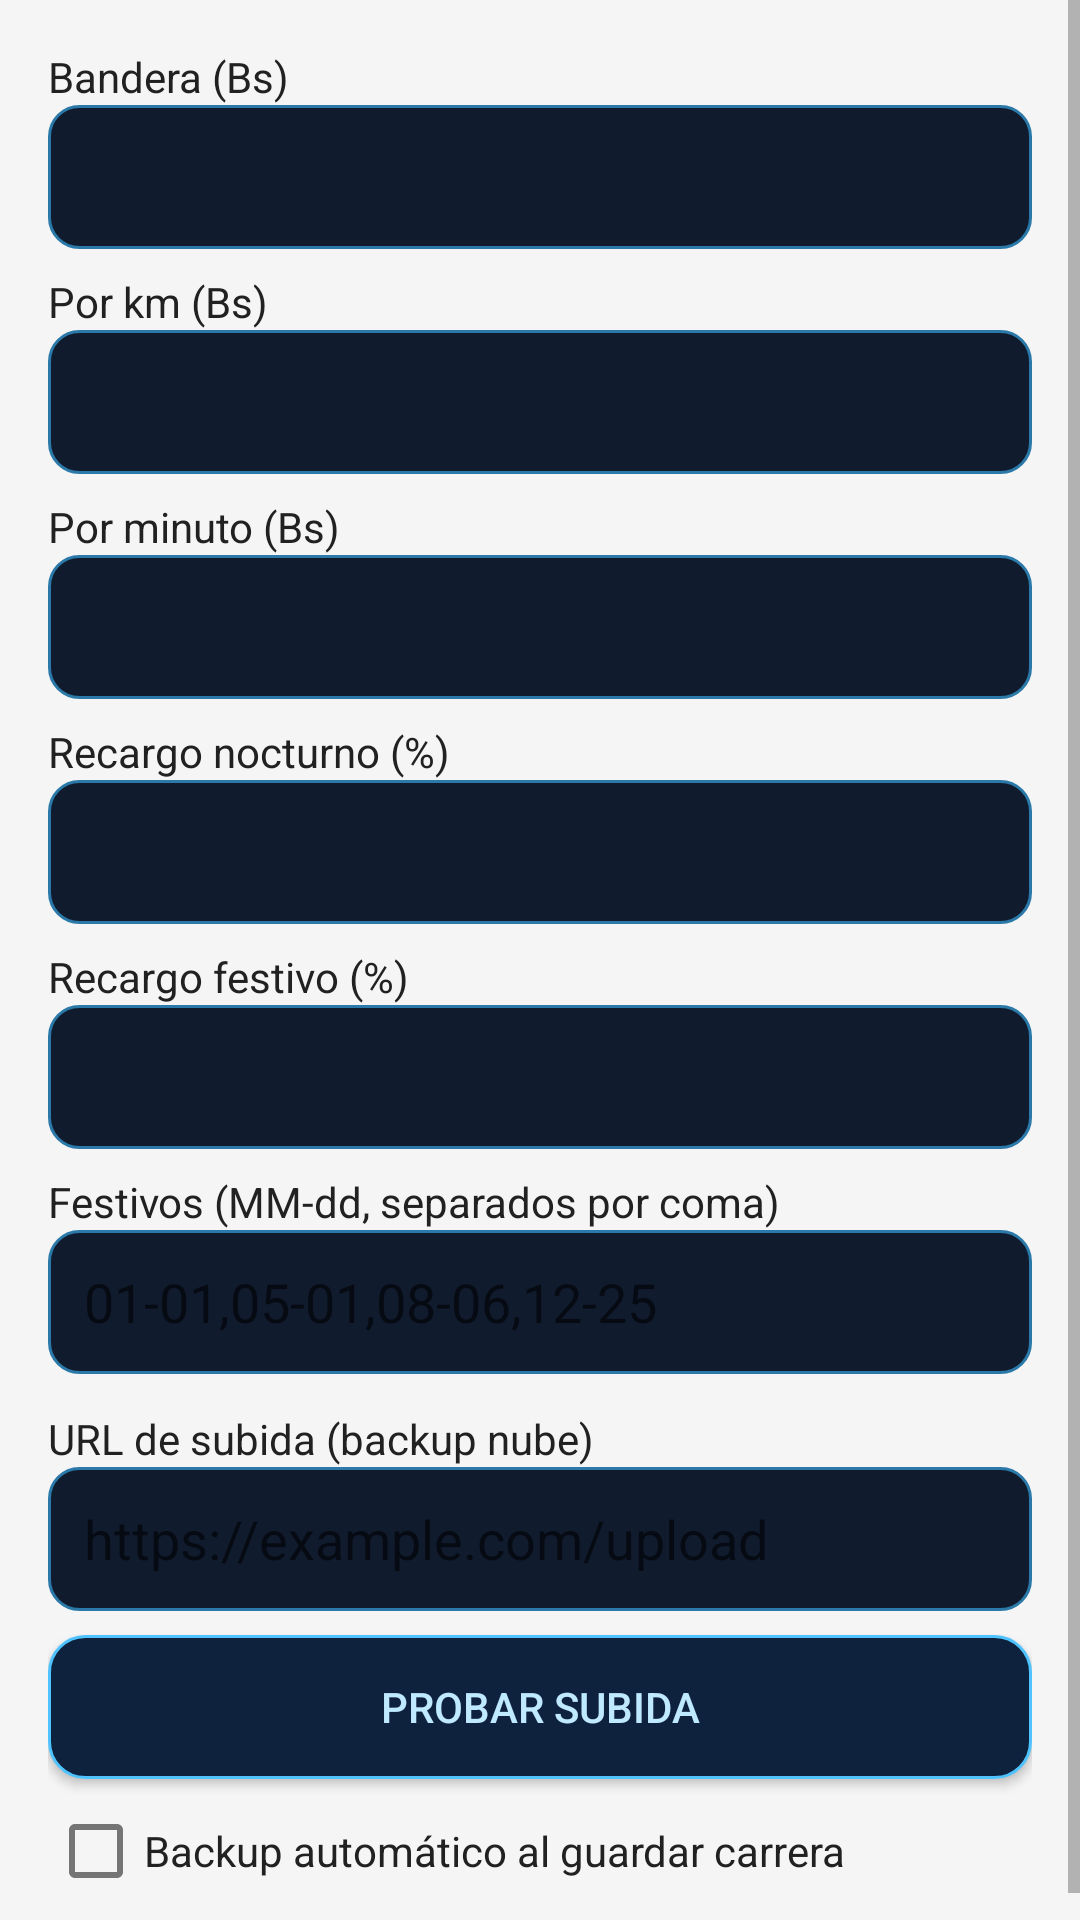

Here is an Android app screen rendered from its layout file. Give the layout XML and the strings, colors and styles it references.
<!-- AndroidManifest.xml: application theme Theme.CarrerasTaxi -->
<!-- res/layout/dialog_tarifas.xml -->
<?xml version="1.0" encoding="utf-8"?>
<ScrollView xmlns:android="http://schemas.android.com/apk/res/android"
    android:layout_width="match_parent"
    android:layout_height="wrap_content">

    <LinearLayout
        android:layout_width="match_parent"
        android:layout_height="wrap_content"
        android:orientation="vertical"
        android:padding="16dp">

        <TextView
            android:layout_width="wrap_content"
            android:layout_height="wrap_content"
            android:text="Bandera (Bs)"
            android:textColor="@color/text_primary" />

        <EditText
            android:id="@+id/etTarifaBandera"
            android:layout_width="match_parent"
            android:layout_height="48dp"
            android:inputType="numberDecimal"
            android:background="@drawable/input_neon"
            android:paddingHorizontal="12dp" />

        <TextView
            android:layout_width="wrap_content"
            android:layout_height="wrap_content"
            android:layout_marginTop="8dp"
            android:text="Por km (Bs)"
            android:textColor="@color/text_primary" />

        <EditText
            android:id="@+id/etTarifaKm"
            android:layout_width="match_parent"
            android:layout_height="48dp"
            android:inputType="numberDecimal"
            android:background="@drawable/input_neon"
            android:paddingHorizontal="12dp" />

        <TextView
            android:layout_width="wrap_content"
            android:layout_height="wrap_content"
            android:layout_marginTop="8dp"
            android:text="Por minuto (Bs)"
            android:textColor="@color/text_primary" />

        <EditText
            android:id="@+id/etTarifaMin"
            android:layout_width="match_parent"
            android:layout_height="48dp"
            android:inputType="numberDecimal"
            android:background="@drawable/input_neon"
            android:paddingHorizontal="12dp" />

        <TextView
            android:layout_width="wrap_content"
            android:layout_height="wrap_content"
            android:layout_marginTop="8dp"
            android:text="Recargo nocturno (%)"
            android:textColor="@color/text_primary" />

        <EditText
            android:id="@+id/etRecargoNoche"
            android:layout_width="match_parent"
            android:layout_height="48dp"
            android:inputType="numberDecimal"
            android:background="@drawable/input_neon"
            android:paddingHorizontal="12dp" />

        <TextView
            android:layout_width="wrap_content"
            android:layout_height="wrap_content"
            android:layout_marginTop="8dp"
            android:text="Recargo festivo (%)"
            android:textColor="@color/text_primary" />

        <EditText
            android:id="@+id/etRecargoFestivo"
            android:layout_width="match_parent"
            android:layout_height="48dp"
            android:inputType="numberDecimal"
            android:background="@drawable/input_neon"
            android:paddingHorizontal="12dp" />

        <TextView
            android:layout_width="wrap_content"
            android:layout_height="wrap_content"
            android:layout_marginTop="8dp"
            android:text="Festivos (MM-dd, separados por coma)"
            android:textColor="@color/text_primary" />

        <EditText
            android:id="@+id/etFestivos"
            android:layout_width="match_parent"
            android:layout_height="48dp"
            android:background="@drawable/input_neon"
            android:paddingHorizontal="12dp"
            android:hint="01-01,05-01,08-06,12-25" />

        <TextView
            android:layout_width="wrap_content"
            android:layout_height="wrap_content"
            android:layout_marginTop="12dp"
            android:text="URL de subida (backup nube)"
            android:textColor="@color/text_primary" />

        <EditText
            android:id="@+id/etUploadUrl"
            android:layout_width="match_parent"
            android:layout_height="48dp"
            android:background="@drawable/input_neon"
            android:paddingHorizontal="12dp"
            android:hint="https://example.com/upload" />

        <Button
            android:id="@+id/btnTestUpload"
            android:layout_width="match_parent"
            android:layout_height="48dp"
            android:layout_marginTop="8dp"
            android:text="Probar subida"
            android:background="@drawable/btn_neon_blue"
            android:textColor="@color/text_neon" />

        <CheckBox
            android:id="@+id/cbAutoBackup"
            android:layout_width="match_parent"
            android:layout_height="wrap_content"
            android:layout_marginTop="8dp"
            android:text="Backup automático al guardar carrera"
            android:textColor="@color/text_primary" />
    </LinearLayout>
</ScrollView>
<!-- resources referenced by this layout -->
<resources>
  <color name="text_neon">#BFE9FF</color>
  <color name="text_primary">#212121</color>
  <!-- drawable btn_neon_blue (drawable) -->
  <?xml version="1.0" encoding="utf-8"?>
  <shape xmlns:android="http://schemas.android.com/apk/res/android"
      android:shape="rectangle">
      <solid android:color="#0F223D" />
      <corners android:radius="12dp" />
      <stroke
          android:width="1dp"
          android:color="@color/neon_blue" />
  </shape>
  <!-- drawable input_neon (drawable) -->
  <?xml version="1.0" encoding="utf-8"?>
  <shape xmlns:android="http://schemas.android.com/apk/res/android"
      android:shape="rectangle">
      <solid android:color="@color/background_card_dark" />
      <corners android:radius="10dp" />
      <stroke
          android:width="1dp"
          android:color="@color/neon_blue_soft" />
  </shape>
  <style name="Theme.CarrerasTaxi" parent="Theme.AppCompat.Light.DarkActionBar">
          
          <item name="colorPrimary">@color/primary</item>
          <item name="colorPrimaryDark">@color/primary_dark</item>
          <item name="colorAccent">@color/secondary</item>
  
          
          <item name="android:textColorPrimary">@color/text_primary</item>
          <item name="android:textColorSecondary">@color/text_secondary</item>
  
          
          <item name="android:windowBackground">@color/background_light</item>
  
          
          <item name="windowActionBar">false</item>
          <item name="windowNoTitle">true</item>
      </style>
  <color name="neon_blue">#4FC3FF</color>
  <color name="background_card_dark">#111B2E</color>
  <color name="neon_blue_soft">#2A79A8</color>
  <color name="primary">#2196F3</color>
  <color name="primary_dark">#1976D2</color>
  <color name="secondary">#FF9800</color>
  <color name="text_secondary">#757575</color>
  <color name="background_light">#F5F5F5</color>
</resources>
